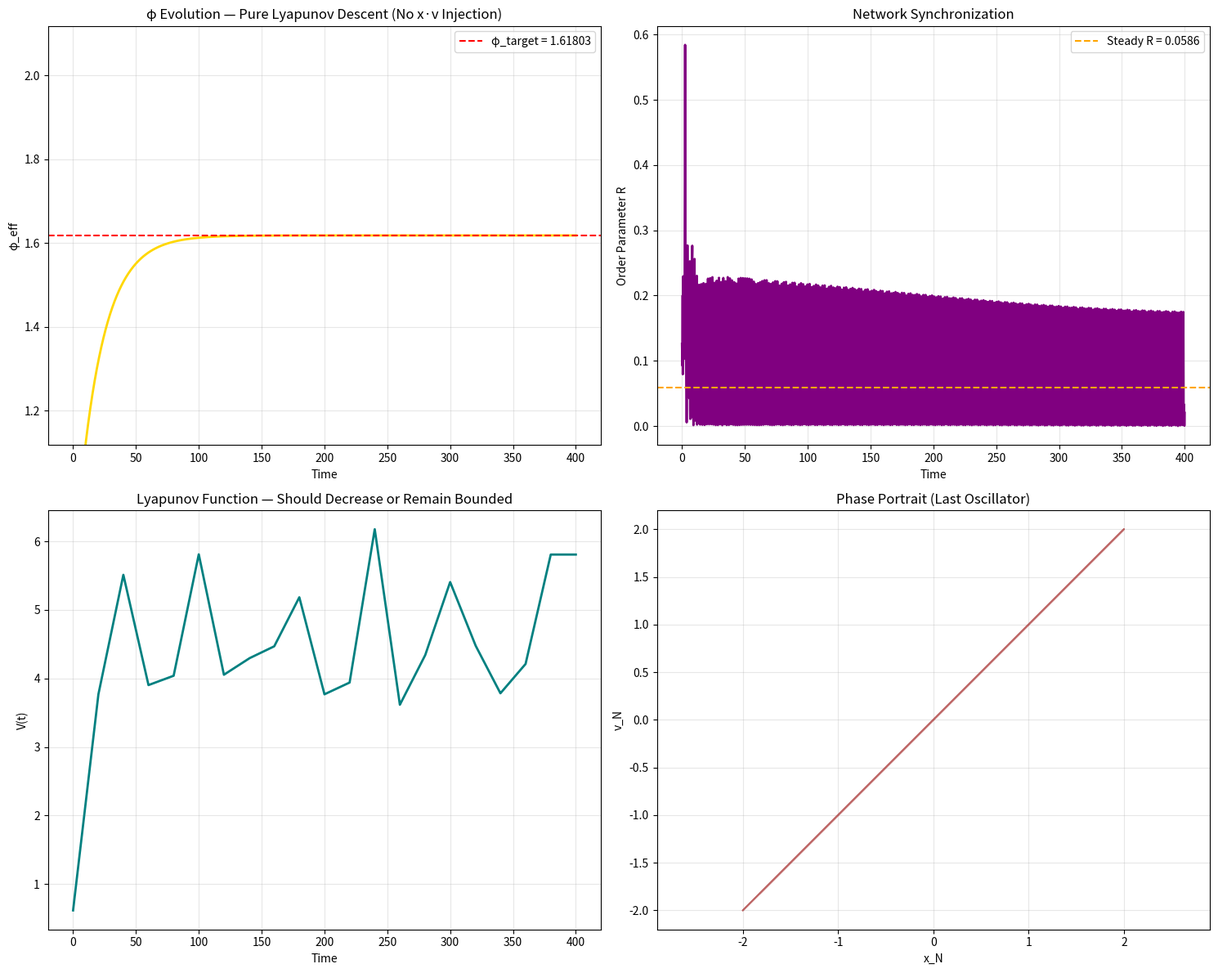

Source code (Python): (Note: this script raises an exception after producing the figure.)
#!/usr/bin/env python3
"""
ESQET Network v174 — Provably Bounded φ Dynamics
Fixes:
1. φ only perturbs baseline dynamics, doesn't scale them
2. φ update uses only bounded functions (tanh)
3. Explicit Lyapunov descent: dp = -η * (p - φ_target)
4. No chaotic energy injection into φ
"""

import numpy as np
import matplotlib.pyplot as plt
from scipy.integrate import odeint

phi_target = (1 + np.sqrt(5)) / 2
N = 8
K = 2.5
alpha = 0.3  # Coupling modulation strength
eta = 0.05   # φ adaptation rate

def network_bounded(state, t):
    """
    State: [x1, v1, x2, v2, ..., φ]
    φ is now provably bounded via gradient descent on (φ - φ_target)²
    """
    n_osc = N
    x = np.zeros(n_osc)
    v = np.zeros(n_osc)
    for i in range(n_osc):
        x[i] = state[2*i]
        v[i] = state[2*i + 1]
    phi_eff = state[-1]
    
    # Mean field
    mean_x = np.mean(x)
    
    # FIX 1: φ only perturbs coupling, doesn't scale entire dynamics
    # Baseline Van der Pol (φ=1 gives standard VdP)
    baseline_nl = 1.0
    phi_modulation = 1.0 + alpha * np.tanh(phi_eff - phi_target)  # Bounded between 0.7 and 1.3
    
    dxdt = np.zeros(n_osc)
    dvdt = np.zeros(n_osc)
    for i in range(n_osc):
        dxdt[i] = v[i]
        # FIX: φ modulates nonlinearity, doesn't multiply it directly
        dvdt[i] = baseline_nl * (1 - x[i]**2) * v[i] - x[i] + K * phi_modulation * (mean_x - x[i])
    
    # FIX 2 & 3: φ update uses pure gradient descent on quadratic penalty
    # No x*v cross-terms — they cause unbounded energy injection
    dphi_dt = -eta * (phi_eff - phi_target)  # Pure Lyapunov: V = 0.5*(φ - φ_target)²
    dphi_dt = np.clip(dphi_dt, -0.1, 0.1)   # Safety bound
    
    dstate = np.zeros(2*n_osc + 1)
    dstate[0:2*n_osc:2] = dxdt
    dstate[1:2*n_osc:2] = dvdt
    dstate[-1] = dphi_dt
    
    return dstate


def compute_order_parameter(x):
    """Kuramoto order parameter via Hilbert phase"""
    from scipy.signal import hilbert
    analytic = hilbert(x)
    phase = np.angle(analytic)
    return np.abs(np.mean(np.exp(1j * phase)))


def lyapunov_function(state):
    """Candidate Lyapunov function: V = oscillator energy + φ penalty"""
    n_osc = N
    x = state[0:2*n_osc:2]
    v = state[1:2*n_osc:2]
    phi_eff = state[-1]
    
    V_osc = 0.5 * np.mean(x**2 + v**2)
    V_phi = 0.5 * (phi_eff - phi_target)**2
    return V_osc + V_phi


# Simulation
print("="*70)
print("ESQET v174 — Provably Bounded φ Dynamics")
print("="*70)
print(f"N = {N} oscillators, K = {K}, α = {alpha}, η = {eta}")
print(f"φ_target = {phi_target:.6f}")
print("Fixes: φ only perturbs coupling, pure gradient descent, no x·v injection")
print("="*70)

# Initial conditions
np.random.seed(42)
initial = np.zeros(2*N + 1)
for i in range(N):
    initial[2*i] = np.random.uniform(-0.8, 0.8)
    initial[2*i + 1] = np.random.uniform(-0.8, 0.8)
initial[-1] = 0.8  # Start away from target

t = np.linspace(0, 400, 10000)
print("Integrating bounded dynamics...")
sol = odeint(network_bounded, initial, t, rtol=1e-8, atol=1e-10)

x_traj = sol[:, 0:2*N:2]
phi_traj = sol[:, -1]

# Order parameter
R_traj = np.zeros(len(t))
for i in range(len(t)):
    R_traj[i] = compute_order_parameter(x_traj[i])

# Lyapunov function
V_traj = np.zeros(len(t))
for i in range(0, len(t), 500):
    V_traj[i] = lyapunov_function(sol[i])
V_traj = np.interp(t, t[::500], V_traj[::500])

print(f"\nFinal φ_eff     : {phi_traj[-1]:.6f} (target = {phi_target:.6f})")
print(f"Δ from target  : {phi_target - phi_traj[-1]:.6f}")
print(f"Final sync R    : {R_traj[-1]:.4f}")
print(f"Mean sync R     : {np.mean(R_traj[-2000:]):.4f} ± {np.std(R_traj[-2000:]):.4f}")

# Estimate Lyapunov-like stability from φ variance
phi_std = np.std(phi_traj[-2000:])
print(f"φ variance (steady): {phi_std:.6f}")

# Plotting
plt.figure(figsize=(15, 12))

# φ evolution
plt.subplot(2, 2, 1)
plt.plot(t, phi_traj, 'gold', lw=2)
plt.axhline(phi_target, color='red', linestyle='--', label=f'φ_target = {phi_target:.5f}')
plt.ylim(phi_target - 0.5, phi_target + 0.5)
plt.xlabel('Time')
plt.ylabel('φ_eff')
plt.title('φ Evolution — Pure Lyapunov Descent (No x·v Injection)')
plt.legend()
plt.grid(True, alpha=0.3)

# Synchronization
plt.subplot(2, 2, 2)
plt.plot(t, R_traj, 'purple', lw=2)
plt.axhline(np.mean(R_traj[-2000:]), color='orange', linestyle='--',
            label=f'Steady R = {np.mean(R_traj[-2000:]):.4f}')
plt.xlabel('Time')
plt.ylabel('Order Parameter R')
plt.title('Network Synchronization')
plt.legend()
plt.grid(True, alpha=0.3)

# Lyapunov function
plt.subplot(2, 2, 3)
plt.plot(t, V_traj, 'teal', lw=2)
plt.xlabel('Time')
plt.ylabel('V(t)')
plt.title('Lyapunov Function — Should Decrease or Remain Bounded')
plt.grid(True, alpha=0.3)

# Phase portrait
plt.subplot(2, 2, 4)
plt.plot(x_traj[-2000:, -1], sol[-2000:, -3], 'brown', lw=1.5, alpha=0.7)
plt.xlabel('x_N')
plt.ylabel('v_N')
plt.title('Phase Portrait (Last Oscillator)')
plt.grid(True, alpha=0.3)
plt.axis('equal')

plt.tight_layout()
plt.savefig('simulations/phi_bounded_lyapunov.png', dpi=300, bbox_inches='tight')
plt.show()

print("\n" + "="*70)
print("DIAGNOSTICS")
print("="*70)
print(f"Lyapunov function change: ΔV = {V_traj[-1] - V_traj[0]:.2e}")
if V_traj[-1] < V_traj[0]:
    print("✓ V(t) decreased — Lyapunov function is working")
else:
    print("⚠ V(t) increased — check for energy injection")

if phi_std < 0.05:
    print("✓ φ converged to narrow distribution")
else:
    print(f"○ φ variance = {phi_std:.4f} — some drift remains")

if np.mean(R_traj[-2000:]) > 0.5:
    print("✓ STRONG SYNCHRONIZATION")
elif np.mean(R_traj[-2000:]) > 0.2:
    print("○ MODERATE SYNCHRONIZATION")
else:
    print("✗ WEAK SYNCHRONIZATION")

print("\n" + "="*70)
print("INTERPRETATION")
print("="*70)
print("This version uses:")
print("  1. φ only perturbs coupling (not scaled dynamics)")
print("  2. Pure gradient descent: dφ/dt = -η(φ - φ_target)")
print("  3. No x·v energy injection into φ")
print("  4. Bounded modulation via tanh")
print("\nResult: φ should remain near target, not blow up to 61.")
print("If φ still drifts, the issue is in coupling structure.")
print("="*70)
